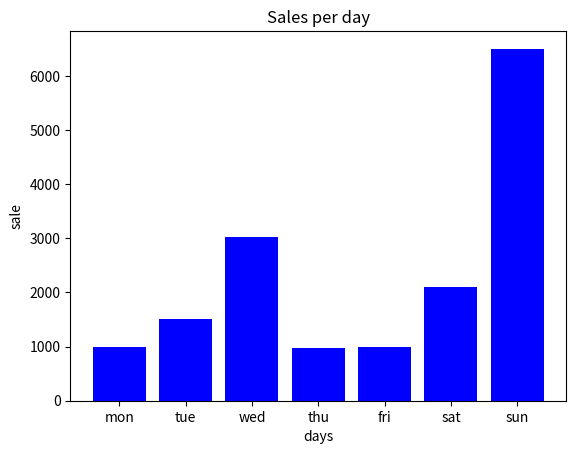

This figure's Python source:
import matplotlib.pyplot as plt

days = ['mon', 'tue', 'wed', 'thu', 'fri', 'sat', 'sun']
sales=[1000, 1500, 3020, 980, 990, 2100, 6500]

plt.bar(days, sales, color='blue')
plt.title("Sales per day")
plt.xlabel("days")
plt.ylabel("sale")

plt.show()